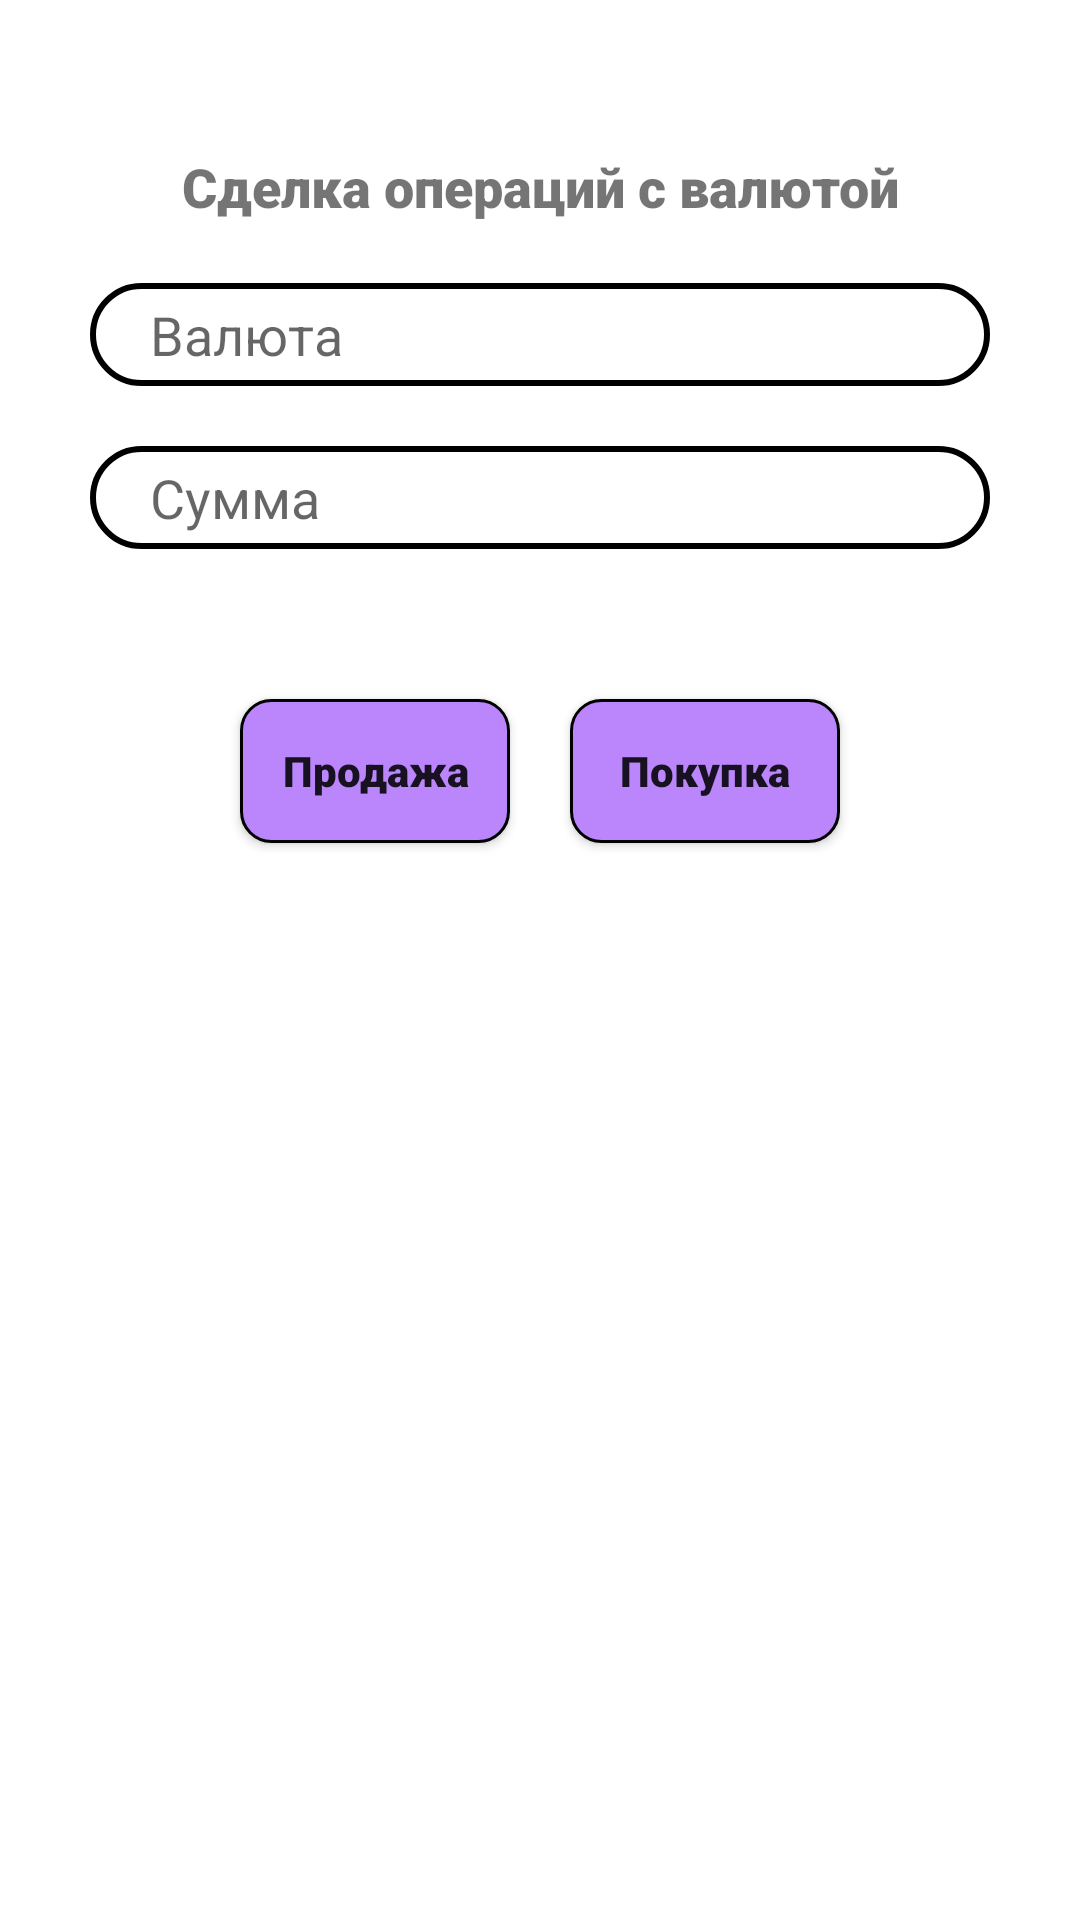

This screen was rendered from an Android layout file. Write that file and the resources it references.
<!-- AndroidManifest.xml: application theme Theme.ObmenValut -->
<!-- res/layout/alert_dialog.xml -->
<?xml version="1.0" encoding="utf-8"?>
<androidx.constraintlayout.widget.ConstraintLayout xmlns:android="http://schemas.android.com/apk/res/android"
    xmlns:tools="http://schemas.android.com/tools"
    android:layout_width="match_parent"
    android:layout_height="wrap_content"
    android:padding="30dp"
    xmlns:app="http://schemas.android.com/apk/res-auto">

    <TextView
        android:id="@+id/titleAlertDialog"
        android:layout_width="match_parent"
        android:layout_height="wrap_content"
        app:layout_constraintTop_toTopOf="parent"
        android:text="@string/sdelkaoper"
        android:textSize="18sp"
        android:fontFamily="sans-serif-black"
        android:gravity="center"
        android:layout_marginTop="20dp"/>

    <EditText
        android:id="@+id/valutaNameAlertDialogEditText"
        android:layout_width="match_parent"
        android:layout_height="wrap_content"
        app:layout_constraintTop_toBottomOf="@id/titleAlertDialog"
        app:layout_constraintLeft_toLeftOf="parent"
        app:layout_constraintRight_toRightOf="parent"
        android:inputType="text"
        android:background="@drawable/edittext_background"
        android:padding="5dp"
        android:layout_marginTop="20dp"
        android:hint="@string/valuta"
        android:paddingStart="20dp"
        android:paddingEnd="20dp"
        android:importantForAutofill="no"
        tools:ignore="RtlSymmetry" />

    <EditText
        android:id="@+id/valutaNumAlertDialogEditText"
        android:layout_width="match_parent"
        android:layout_height="wrap_content"
        app:layout_constraintTop_toBottomOf="@id/valutaNameAlertDialogEditText"
        app:layout_constraintLeft_toLeftOf="parent"
        app:layout_constraintRight_toRightOf="parent"
        android:inputType="number"
        android:background="@drawable/edittext_background"
        android:padding="5dp"
        android:layout_marginTop="20dp"
        android:hint="@string/summ"
        android:paddingStart="20dp"
        android:paddingEnd="20dp"
        android:importantForAutofill="no" />

    <LinearLayout
        android:layout_width="match_parent"
        android:layout_height="wrap_content"
        app:layout_constraintTop_toBottomOf="@id/valutaNumAlertDialogEditText"
        android:layout_margin="40dp"
        android:weightSum="2"
        android:orientation="horizontal">

        <androidx.appcompat.widget.AppCompatButton
            android:id="@+id/prodazhaButton"
            android:layout_width="wrap_content"
            android:layout_height="wrap_content"
            android:text="@string/prod"
            android:layout_margin="10dp"
            android:textAllCaps="false"
            android:layout_weight="1"
            android:background="@drawable/button_background"
            android:fontFamily="sans-serif-black"/>
        <androidx.appcompat.widget.AppCompatButton
            android:id="@+id/pokupkaButton"
            android:layout_width="wrap_content"
            android:layout_height="wrap_content"
            android:text="@string/poku"
            android:layout_weight="1"
            android:layout_margin="10dp"
            android:textAllCaps="false"
            android:background="@drawable/button_background"
            android:fontFamily="sans-serif-black"/>
    </LinearLayout>

</androidx.constraintlayout.widget.ConstraintLayout>
<!-- resources referenced by this layout -->
<resources>
  <!-- drawable button_background (drawable) -->
  <?xml version="1.0" encoding="utf-8"?>
  <selector xmlns:android="http://schemas.android.com/apk/res/android">
      <item>
          <shape android:shape="rectangle">
              <solid android:color="@color/purple_200"/>
              <corners android:radius="10dp"/>
              <stroke android:width="1dp"/>
          </shape>
      </item>
  </selector>
  <!-- drawable edittext_background (drawable) -->
  <?xml version="1.0" encoding="utf-8"?>
  <selector xmlns:android="http://schemas.android.com/apk/res/android">
      <item>
          <shape android:shape="rectangle">
              <solid android:color="@color/white"/>
              <stroke android:color="@color/black" android:width="2dp"/>
              <corners android:radius="30dp"/>
          </shape>
      </item>
  </selector>
  <string name="poku">Покупка</string>
  <string name="prod">Продажа</string>
  <string name="sdelkaoper">Сделка операций с валютой</string>
  <string name="summ">Сумма</string>
  <string name="valuta">Валюта</string>
  <style name="Theme.ObmenValut" parent="Theme.MaterialComponents.DayNight.DarkActionBar">
          
          <item name="colorPrimary">@color/purple_500</item>
          <item name="colorPrimaryVariant">@color/purple_700</item>
          <item name="colorOnPrimary">@color/white</item>
          
          <item name="colorSecondary">@color/teal_200</item>
          <item name="colorSecondaryVariant">@color/teal_700</item>
          <item name="colorOnSecondary">@color/black</item>
          
          <item name="android:statusBarColor" tools:targetApi="l">?attr/colorPrimaryVariant</item>
          
      </style>
  <!-- not gathered from this repository: default colours our renderer supplied (Android Studio template values) -->
  <color name="purple_200">#FFBB86FC</color>
  <color name="purple_500">#FF6200EE</color>
  <color name="purple_700">#FF3700B3</color>
  <color name="teal_200">#FF03DAC5</color>
  <color name="teal_700">#FF018786</color>
  <color name="black">#FF000000</color>
  <color name="white">#FFFFFFFF</color>
</resources>
